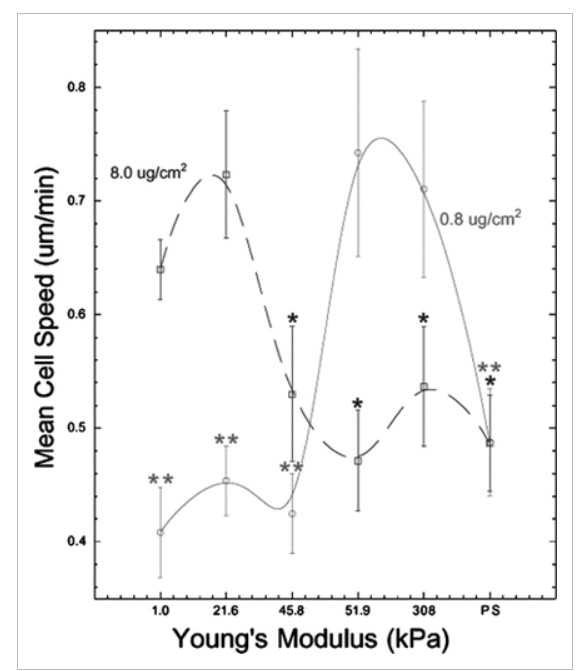

The file beside this chart, header and first rows:
1, 0.6396341463414634
4.072, 0.7238
17.75, 0.5317
73.94, 0.4732
308, 0.5363
1342, 0.4878
